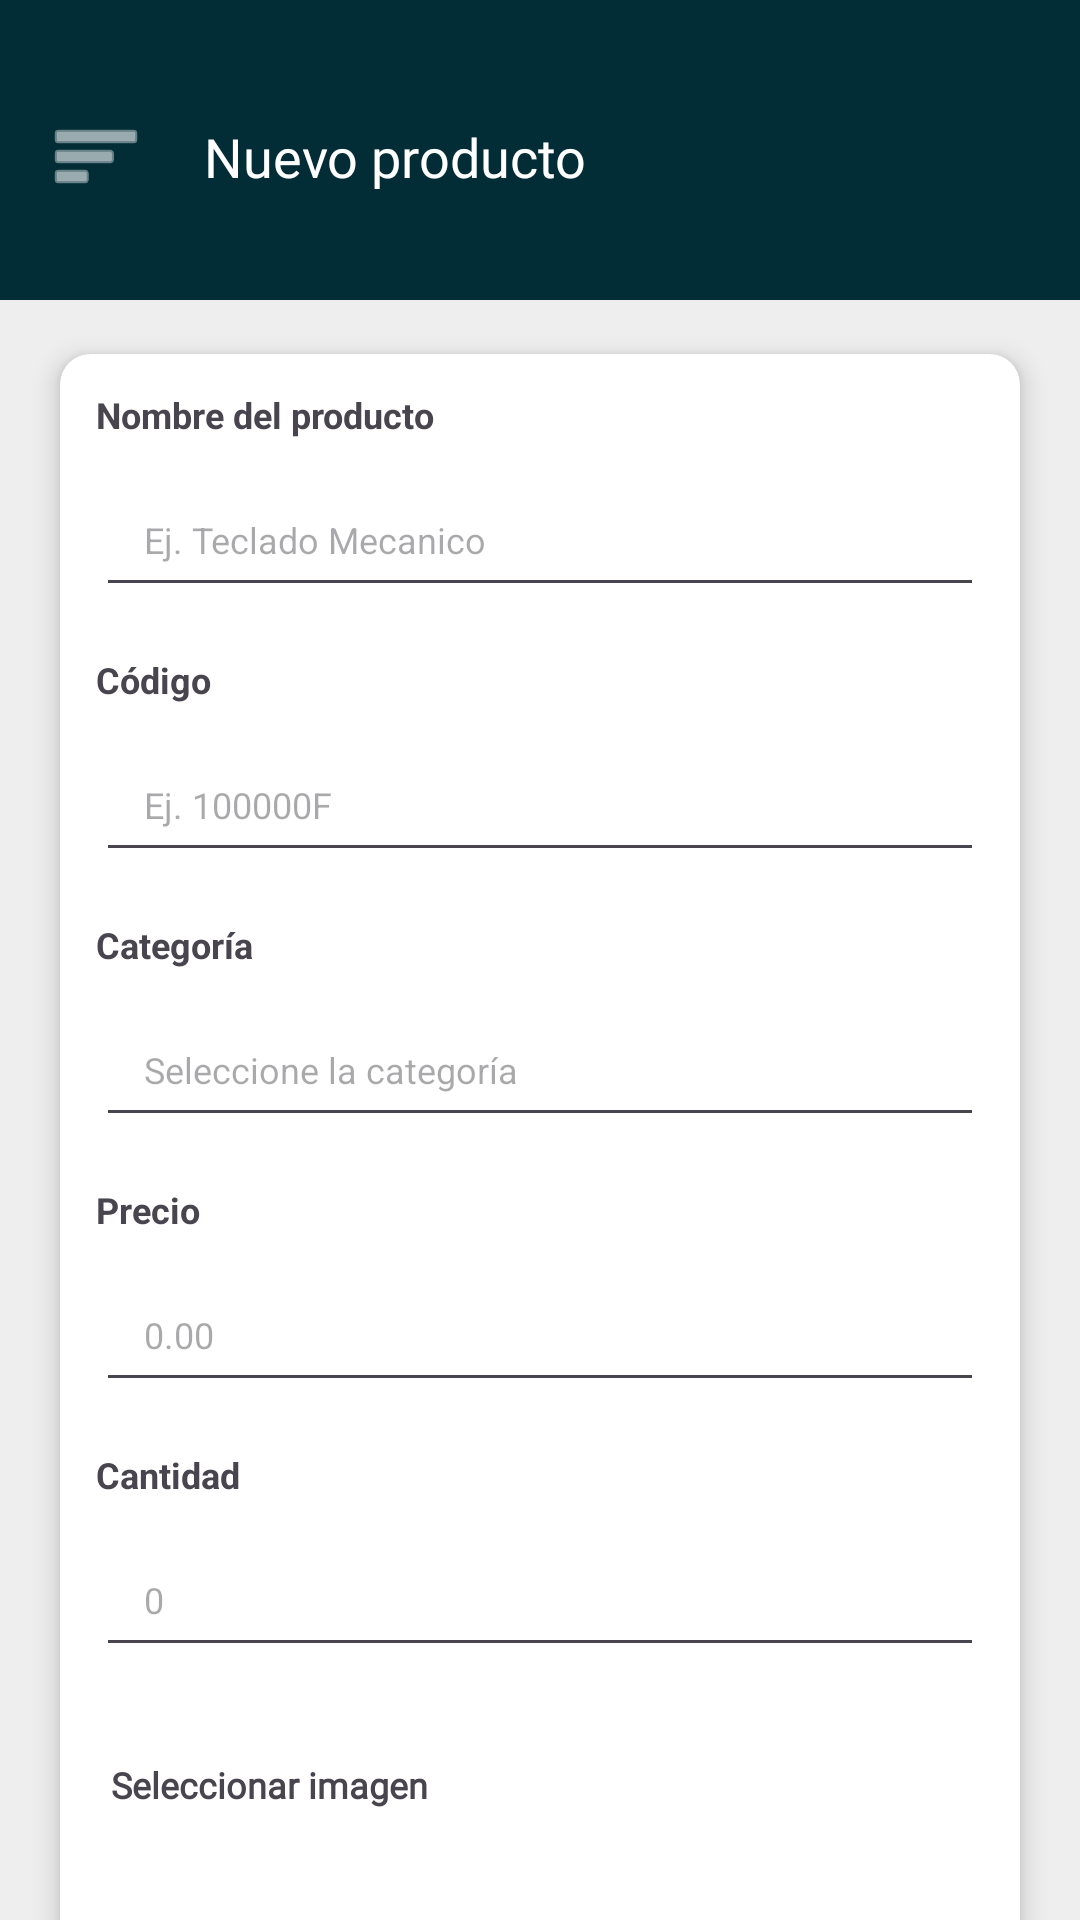

Produce the Android XML layout that renders to this screen, including the resource entries it uses.
<!-- AndroidManifest.xml: application theme Theme.InventoryApp -->
<!-- res/layout/activity_detalle_producto.xml -->
<?xml version="1.0" encoding="utf-8"?>
<androidx.constraintlayout.widget.ConstraintLayout
    xmlns:android="http://schemas.android.com/apk/res/android"
    xmlns:app="http://schemas.android.com/apk/res-auto"
    xmlns:tools="http://schemas.android.com/tools"
    android:id="@+id/main"
    android:layout_width="match_parent"
    android:layout_height="match_parent"
    android:background="#EEEEEE"
    tools:context=".ui.productos.DetalleProducto">

    
    <View
        android:id="@+id/header"
        android:layout_width="0dp"
        android:layout_height="100dp"
        android:background="#022D36"
        app:layout_constraintTop_toTopOf="parent"
        app:layout_constraintStart_toStartOf="parent"
        app:layout_constraintEnd_toEndOf="parent" />

    
    <ImageButton
        android:id="@+id/imgBtnMenu"
        android:layout_width="48dp"
        android:layout_height="48dp"
        android:layout_marginStart="8dp"
        android:layout_marginTop="28dp"
        android:background="@android:color/transparent"
        android:contentDescription="@string/abrir_menu"
        android:src="@android:drawable/ic_menu_sort_by_size"
        android:importantForAutofill="no"
        app:tint="@android:color/white"
        app:layout_constraintStart_toStartOf="parent"
        app:layout_constraintTop_toTopOf="parent" />

    
    <TextView
        android:id="@+id/txtnewProducto"
        android:layout_width="wrap_content"
        android:layout_height="wrap_content"
        android:layout_marginStart="12dp"
        android:fontFamily="@font/roboto"
        android:text="@string/nuevo_producto"
        android:textColor="@android:color/white"
        android:textSize="18sp"
        app:layout_constraintStart_toEndOf="@id/imgBtnMenu"
        app:layout_constraintTop_toTopOf="@id/imgBtnMenu"
        app:layout_constraintBottom_toBottomOf="@id/imgBtnMenu" />

    
    <com.google.android.material.card.MaterialCardView
        android:id="@+id/mCVProducto"
        android:layout_width="0dp"
        android:layout_height="580dp"
        android:layout_marginStart="20dp"
        android:layout_marginTop="18dp"
        android:layout_marginEnd="20dp"
        app:cardBackgroundColor="@android:color/white"
        app:cardCornerRadius="10dp"
        app:cardElevation="5dp"
        app:strokeWidth="0dp"
        app:layout_constraintTop_toBottomOf="@id/header"
        app:layout_constraintStart_toStartOf="parent"
        app:layout_constraintEnd_toEndOf="parent">

        <androidx.constraintlayout.widget.ConstraintLayout
            android:layout_width="match_parent"
            android:layout_height="match_parent"
            android:padding="12dp">

            

            <TextView
                android:id="@+id/lblNombreProducto"
                android:layout_width="wrap_content"
                android:layout_height="wrap_content"
                android:text="@string/nombre_del_producto"
                android:textSize="12sp"
                android:textStyle="bold"
                app:layout_constraintStart_toStartOf="parent"
                app:layout_constraintTop_toTopOf="parent" />

            <EditText
                android:id="@+id/edtNombreProducto"
                android:layout_width="0dp"
                android:layout_height="48dp"
                android:layout_marginTop="8dp"
                android:hint="@string/ej_teclado_mecanico"
                android:inputType="textCapSentences"
                android:importantForAutofill="yes"
                android:autofillHints="name"
                android:paddingStart="16dp"
                android:paddingEnd="16dp"
                android:textSize="12sp"
                app:layout_constraintStart_toStartOf="parent"
                app:layout_constraintEnd_toEndOf="parent"
                app:layout_constraintTop_toBottomOf="@id/lblNombreProducto" />

            

            <TextView
                android:id="@+id/lblCodigo"
                android:layout_width="wrap_content"
                android:layout_height="wrap_content"
                android:layout_marginTop="16dp"
                android:text="@string/codigo"
                android:textSize="12sp"
                android:textStyle="bold"
                app:layout_constraintStart_toStartOf="parent"
                app:layout_constraintTop_toBottomOf="@id/edtNombreProducto" />

            <EditText
                android:id="@+id/edtCodigo"
                android:layout_width="0dp"
                android:layout_height="48dp"
                android:layout_marginTop="8dp"
                android:hint="@string/ej_100000f"
                android:inputType="textCapCharacters"
                android:importantForAutofill="no"
                android:paddingStart="16dp"
                android:paddingEnd="16dp"
                android:textSize="12sp"
                app:layout_constraintStart_toStartOf="parent"
                app:layout_constraintEnd_toEndOf="parent"
                app:layout_constraintTop_toBottomOf="@id/lblCodigo" />

            

            <TextView
                android:id="@+id/lblCategoria"
                android:layout_width="wrap_content"
                android:layout_height="wrap_content"
                android:layout_marginTop="16dp"
                android:text="@string/categoria"
                android:textSize="12sp"
                android:textStyle="bold"
                app:layout_constraintStart_toStartOf="parent"
                app:layout_constraintTop_toBottomOf="@id/edtCodigo" />

            <AutoCompleteTextView
                android:id="@+id/edtCategoria"
                android:layout_width="0dp"
                android:layout_height="48dp"
                android:layout_marginTop="8dp"
                android:hint="@string/seleccione_la_categoria"
                android:inputType="none"
                android:importantForAutofill="no"
                android:paddingStart="16dp"
                android:paddingEnd="16dp"
                android:textSize="12sp"
                app:layout_constraintStart_toStartOf="parent"
                app:layout_constraintEnd_toEndOf="parent"
                app:layout_constraintTop_toBottomOf="@id/lblCategoria" />

            

            <TextView
                android:id="@+id/lblPrecio"
                android:layout_width="wrap_content"
                android:layout_height="wrap_content"
                android:layout_marginTop="16dp"
                android:text="@string/precio"
                android:textSize="12sp"
                android:textStyle="bold"
                app:layout_constraintStart_toStartOf="parent"
                app:layout_constraintTop_toBottomOf="@id/edtCategoria" />

            <EditText
                android:id="@+id/edtPrecio"
                android:layout_width="0dp"
                android:layout_height="48dp"
                android:layout_marginTop="8dp"
                android:hint="@string/cero_punto_cero_cero"
                android:inputType="numberDecimal"
                android:importantForAutofill="no"
                android:paddingStart="16dp"
                android:paddingEnd="16dp"
                android:textSize="12sp"
                app:layout_constraintStart_toStartOf="parent"
                app:layout_constraintEnd_toEndOf="parent"
                app:layout_constraintTop_toBottomOf="@id/lblPrecio" />

            

            <TextView
                android:id="@+id/lblCantidad"
                android:layout_width="wrap_content"
                android:layout_height="wrap_content"
                android:layout_marginTop="16dp"
                android:text="@string/cantidad"
                android:textSize="12sp"
                android:textStyle="bold"
                app:layout_constraintStart_toStartOf="parent"
                app:layout_constraintTop_toBottomOf="@id/edtPrecio" />

            <EditText
                android:id="@+id/edtCantidad"
                android:layout_width="0dp"
                android:layout_height="48dp"
                android:layout_marginTop="8dp"
                android:hint="@string/cero"
                android:inputType="number"
                android:importantForAutofill="no"
                android:paddingStart="16dp"
                android:paddingEnd="16dp"
                android:textSize="12sp"
                app:layout_constraintStart_toStartOf="parent"
                app:layout_constraintEnd_toEndOf="parent"
                app:layout_constraintTop_toBottomOf="@id/lblCantidad" />

            

            <Button
                android:id="@+id/btnGuardarProducto"
                android:layout_width="0dp"
                android:layout_height="48dp"
                android:layout_marginStart="2dp"
                android:layout_marginEnd="2dp"
                android:layout_marginBottom="3dp"
                android:backgroundTint="#022D36"
                android:text="@string/guardar_producto"
                android:textColor="@android:color/white"
                android:textSize="12sp"
                android:textStyle="bold"
                app:layout_constraintBottom_toBottomOf="parent"
                app:layout_constraintEnd_toEndOf="parent"
                app:layout_constraintStart_toStartOf="parent" />

            <TextView
                android:id="@+id/txtimagen"
                android:layout_width="wrap_content"
                android:layout_height="wrap_content"
                android:layout_marginStart="5dp"
                android:layout_marginTop="31dp"
                android:fontFamily="@font/roboto"
                android:text="Seleccionar imagen"
                android:textSize="12sp"
                android:textStyle="bold"
                app:layout_constraintStart_toStartOf="parent"
                app:layout_constraintTop_toBottomOf="@+id/edtCantidad" />

            <ImageView
                android:id="@+id/imgSubir"
                android:layout_width="50dp"
                android:layout_height="50dp"
                android:layout_marginStart="48dp"
                android:layout_marginEnd="149dp"
                android:layout_marginBottom="16dp"
                app:layout_constraintBottom_toTopOf="@+id/btnGuardarProducto"
                app:layout_constraintEnd_toEndOf="parent"
                app:layout_constraintStart_toEndOf="@+id/txtimagen"
                app:srcCompat="@drawable/subir" />

        </androidx.constraintlayout.widget.ConstraintLayout>

    </com.google.android.material.card.MaterialCardView>

</androidx.constraintlayout.widget.ConstraintLayout>
<!-- resources referenced by this layout -->
<resources>
  <string name="abrir_menu">Abrir menú</string>
  <string name="cantidad">Cantidad</string>
  <string name="categoria">Categoría</string>
  <string name="cero">0</string>
  <string name="cero_punto_cero_cero">0.00</string>
  <string name="codigo">Código</string>
  <string name="ej_100000f">Ej. 100000F</string>
  <string name="ej_teclado_mecanico">Ej. Teclado Mecanico</string>
  <string name="guardar_producto">GUARDAR PRODUCTO</string>
  <string name="nombre_del_producto">Nombre del producto</string>
  <string name="nuevo_producto">Nuevo producto</string>
  <string name="precio">Precio</string>
  <string name="seleccione_la_categoria">Seleccione la categoría</string>
  <style name="Theme.InventoryApp" parent="Base.Theme.InventoryApp" />
  <style name="Base.Theme.InventoryApp" parent="Theme.Material3.Light.NoActionBar">
          
          
      </style>
</resources>
